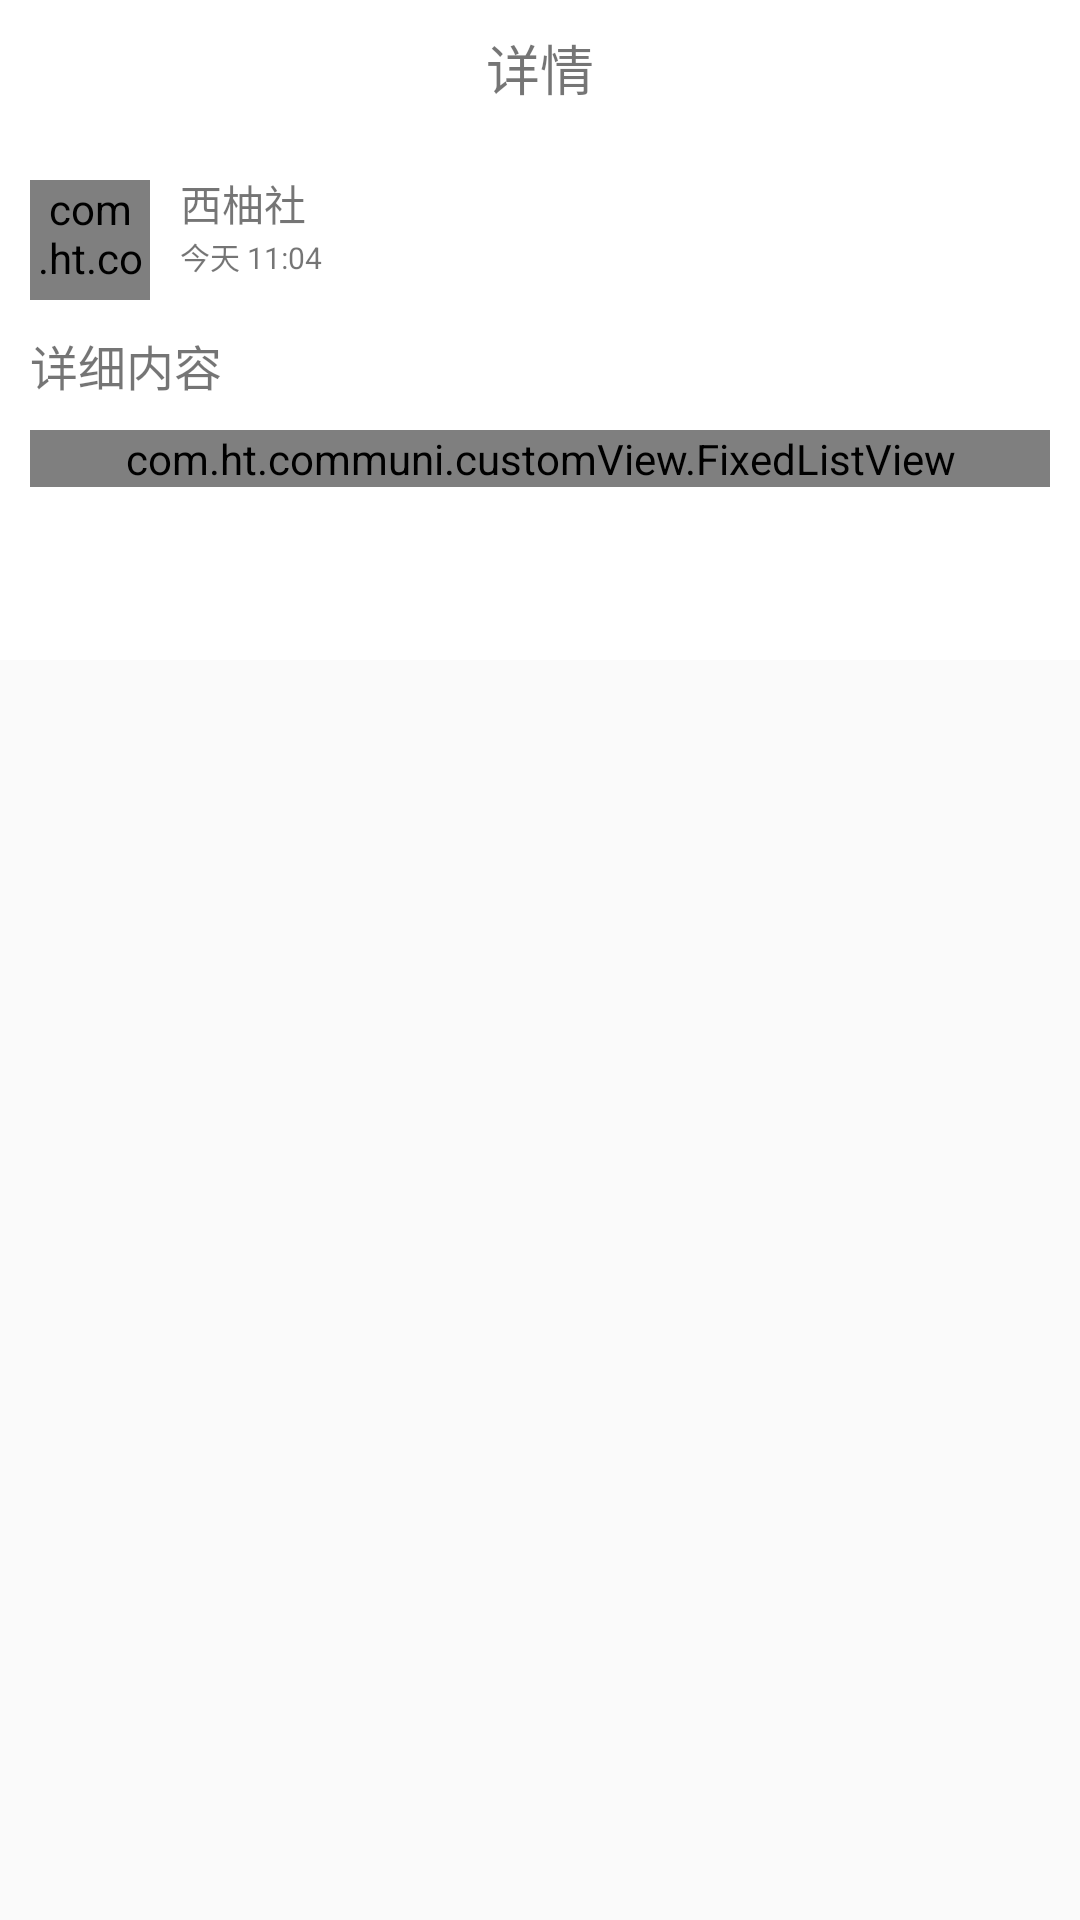

The Android layout XML behind this screen, and the referenced resources:
<!-- AndroidManifest.xml: application theme Theme.Design.Light.NoActionBar -->
<!-- res/layout/dynamicdetail_activity_main.xml -->
<?xml version="1.0" encoding="utf-8"?>
<LinearLayout xmlns:android="http://schemas.android.com/apk/res/android"
    android:layout_width="match_parent"
    android:layout_height="match_parent"
    android:orientation="vertical">

    <include layout="@layout/foodtype_activity_head"></include>

    <ScrollView
        android:layout_width="match_parent"
        android:layout_height="wrap_content"
        android:background="@color/white"
        android:minHeight="180dp"
        android:paddingBottom="40dp"
        android:scrollbars="none">

        <LinearLayout
            android:layout_width="match_parent"
            android:layout_height="wrap_content"
            android:orientation="vertical">

            <RelativeLayout
                android:layout_width="match_parent"
                android:layout_height="wrap_content"
                android:layout_marginTop="10dp">

                <com.ht.communi.customView.CircleImageView
                    android:id="@+id/cv_write_photo"
                    android:layout_width="40dp"
                    android:layout_height="40dp"
                    android:layout_marginLeft="10dp"
                    android:layout_marginTop="10dp"
                    android:src="@drawable/ic_launcher" />

                <LinearLayout
                    android:layout_width="match_parent"
                    android:layout_height="wrap_content"
                    android:layout_centerVertical="true"
                    android:layout_toRightOf="@+id/cv_write_photo"
                    android:orientation="vertical">

                    <TextView
                        android:id="@+id/tv_write_name"
                        android:layout_width="wrap_content"
                        android:layout_height="wrap_content"
                        android:layout_marginLeft="10dp"
                        android:text="西柚社"
                        android:textSize="14dp" />

                    <TextView
                        android:id="@+id/tv_write_date"
                        android:layout_width="wrap_content"
                        android:layout_height="wrap_content"
                        android:layout_centerVertical="true"
                        android:layout_marginLeft="10dp"
                        android:text="今天 11:04 "
                        android:textSize="10dp" />
                </LinearLayout>
            </RelativeLayout>

            <TextView
                android:id="@+id/tv_dynamic_text"
                android:layout_width="match_parent"
                android:layout_height="wrap_content"
                android:layout_marginLeft="10dp"
                android:layout_marginRight="10dp"
                android:layout_marginTop="10dp"
                android:text="详细内容"
                android:textSize="16dp" />

            <com.ht.communi.customView.FixedListView
                android:id="@+id/fl_dynamic_photo"
                android:layout_width="match_parent"
                android:layout_height="wrap_content"
                android:layout_marginLeft="10dp"
                android:layout_marginRight="10dp"
                android:layout_marginTop="10dp"
                android:scrollbars="none"
                android:verticalSpacing="20dp">

            </com.ht.communi.customView.FixedListView>

        </LinearLayout>
    </ScrollView>
</LinearLayout>
<!-- res/layout/foodtype_activity_head.xml (included above) -->
<?xml version="1.0" encoding="utf-8"?>
<LinearLayout xmlns:android="http://schemas.android.com/apk/res/android"
    android:layout_width="match_parent"
    android:layout_height="40dp"
    android:background="@color/white"
    android:orientation="vertical">

    <RelativeLayout
        android:layout_width="match_parent"
        android:layout_height="45dp"
        android:orientation="horizontal">

        <ImageView
            android:id="@+id/iv_back"
            android:layout_width="30dp"
            android:layout_height="30dp"
            android:layout_alignParentLeft="true"
            android:layout_centerVertical="true"
            android:layout_marginLeft="12dp"
            android:src="@mipmap/back" />

        <TextView
            android:id="@+id/tv_title"
            android:layout_width="wrap_content"
            android:layout_height="wrap_content"
            android:layout_centerHorizontal="true"
            android:layout_centerVertical="true"
            android:text="详情"
            android:textSize="18dp" />

    </RelativeLayout>


</LinearLayout>
<!-- resources referenced by this layout -->
<resources>
  <color name="white">#ffffff</color>
</resources>
